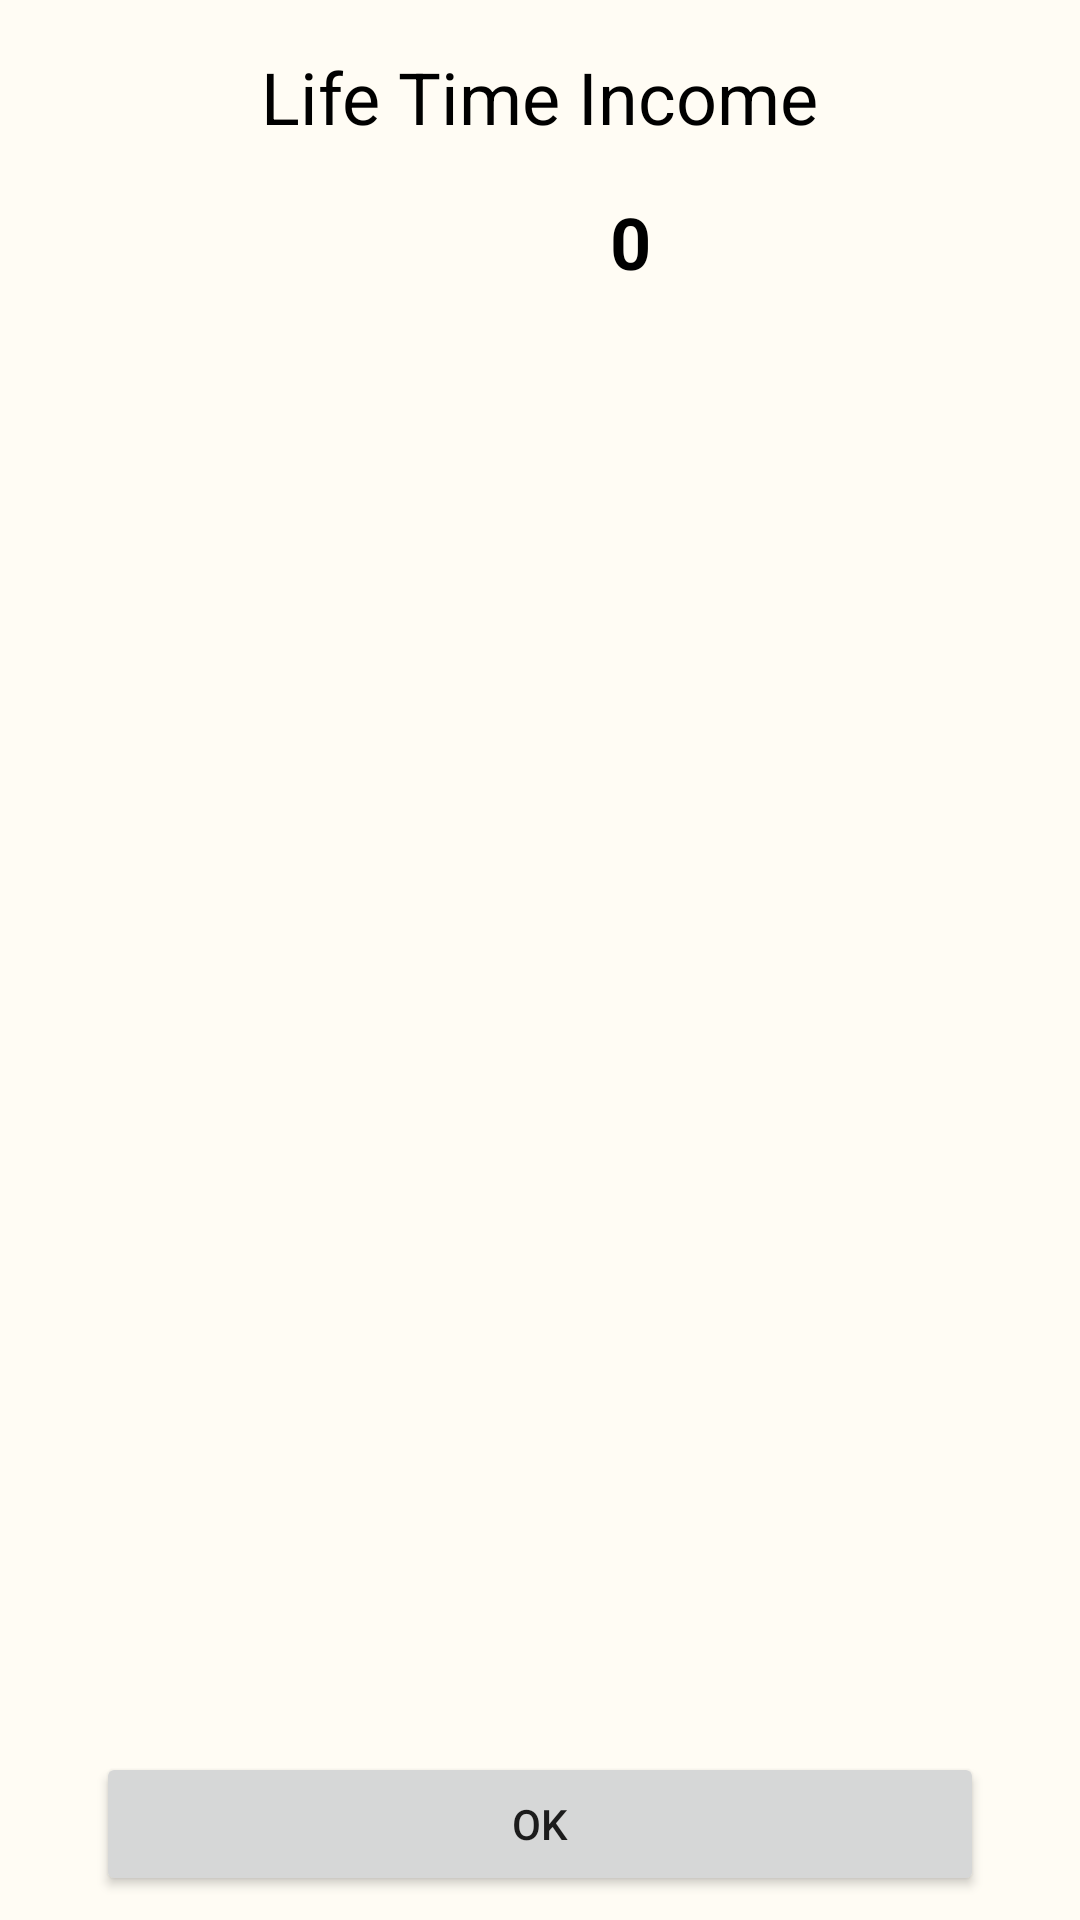

This screen was rendered from an Android layout file. Write that file and the resources it references.
<!-- AndroidManifest.xml: application theme Theme.MoneyWallet -->
<!-- res/layout/activity_income_overview.xml -->
<?xml version="1.0" encoding="utf-8"?>
<androidx.constraintlayout.widget.ConstraintLayout xmlns:android="http://schemas.android.com/apk/res/android"
    xmlns:app="http://schemas.android.com/apk/res-auto"
    xmlns:tools="http://schemas.android.com/tools"
    android:layout_width="match_parent"
    android:layout_height="match_parent"
    android:background="#FFFCF4"
    tools:context=".ExpenseOverviewActivity">

    <TextView
        android:id="@+id/textView3"
        android:layout_width="wrap_content"
        android:layout_height="wrap_content"
        android:layout_marginTop="16dp"
        android:text="Life Time Income"
        android:textColor="@color/black"
        android:textSize="24sp"
        app:layout_constraintEnd_toEndOf="parent"
        app:layout_constraintStart_toStartOf="parent"
        app:layout_constraintTop_toTopOf="parent" />

    <TextView
        android:id="@+id/all_income_txt"
        android:layout_width="wrap_content"
        android:layout_height="wrap_content"
        android:layout_marginTop="16dp"
        android:layout_marginEnd="56dp"
        android:text="0"
        android:textColor="@color/black"
        android:textSize="24sp"
        android:textStyle="bold"
        app:layout_constraintEnd_toEndOf="@+id/textView3"
        app:layout_constraintTop_toBottomOf="@+id/textView3" />

    <ImageView
        android:id="@+id/imageView"
        android:layout_width="wrap_content"
        android:layout_height="0dp"
        app:layout_constraintBottom_toBottomOf="@+id/all_income_txt"
        app:layout_constraintEnd_toStartOf="@+id/all_income_txt"
        app:layout_constraintHorizontal_bias="1.0"
        app:layout_constraintStart_toStartOf="@+id/textView3"
        app:layout_constraintTop_toTopOf="@+id/all_income_txt"
        app:layout_constraintVertical_bias="1.0"
        app:srcCompat="@drawable/ic_money" />

    <androidx.recyclerview.widget.RecyclerView
        android:id="@+id/all_income_list"
        android:layout_width="0dp"
        android:layout_height="0dp"
        android:layout_marginStart="24dp"
        android:layout_marginTop="32dp"
        android:layout_marginEnd="24dp"
        android:layout_marginBottom="8dp"
        app:layout_constraintBottom_toTopOf="@+id/income_ok_btn"
        app:layout_constraintEnd_toEndOf="parent"
        app:layout_constraintStart_toStartOf="parent"
        app:layout_constraintTop_toBottomOf="@+id/all_income_txt"
        tools:listitem="@layout/list_item" />

    <Button
        android:id="@+id/income_ok_btn"
        android:layout_width="0dp"
        android:layout_height="wrap_content"
        android:layout_marginStart="32dp"
        android:layout_marginEnd="32dp"
        android:layout_marginBottom="8dp"
        android:text="OK"
        app:layout_constraintBottom_toBottomOf="parent"
        app:layout_constraintEnd_toEndOf="parent"
        app:layout_constraintStart_toStartOf="parent" />
</androidx.constraintlayout.widget.ConstraintLayout>
<!-- res/layout/list_item.xml (included above) -->
<?xml version="1.0" encoding="utf-8"?>
<androidx.constraintlayout.widget.ConstraintLayout xmlns:android="http://schemas.android.com/apk/res/android"
    xmlns:app="http://schemas.android.com/apk/res-auto"
    android:layout_width="match_parent"
    android:layout_height="wrap_content"
    android:padding="3dp">

    <androidx.cardview.widget.CardView
        android:layout_width="0dp"
        android:layout_height="wrap_content"
        android:layout_marginStart="8dp"
        android:layout_marginEnd="8dp"
        android:layout_marginBottom="5dp"
        app:cardCornerRadius="8dp"
        app:layout_constraintBottom_toBottomOf="parent"
        app:layout_constraintEnd_toEndOf="parent"
        app:layout_constraintStart_toStartOf="parent"
        app:layout_constraintTop_toTopOf="parent">

        <androidx.constraintlayout.widget.ConstraintLayout
            android:layout_width="match_parent"
            android:layout_height="wrap_content">


            <TextView
                android:id="@+id/category_txt"
                android:layout_width="wrap_content"
                android:layout_height="wrap_content"
                android:layout_marginStart="5dp"
                android:layout_marginTop="8dp"
                android:text="Salary"
                android:textColor="@color/black"
                android:textSize="18sp"
                android:textStyle="bold"
                app:layout_constraintStart_toStartOf="parent"
                app:layout_constraintTop_toTopOf="parent" />

            <TextView
                android:id="@+id/amount_percent"
                android:layout_width="wrap_content"
                android:layout_height="wrap_content"
                android:layout_marginStart="8dp"
                android:text="80%"
                android:textSize="16sp"
                app:layout_constraintBottom_toBottomOf="@+id/category_txt"
                app:layout_constraintStart_toEndOf="@+id/category_txt"
                app:layout_constraintTop_toTopOf="@+id/category_txt" />

            <TextView
                android:id="@+id/cat_amount"
                android:layout_width="wrap_content"
                android:layout_height="wrap_content"
                android:layout_marginStart="44dp"
                android:text="45000"
                android:textColor="@color/black"
                android:textSize="16sp"
                app:layout_constraintBottom_toBottomOf="@+id/amount_percent"
                app:layout_constraintEnd_toEndOf="parent"
                app:layout_constraintHorizontal_bias="0.926"
                app:layout_constraintStart_toEndOf="@+id/amount_percent"
                app:layout_constraintTop_toTopOf="@+id/amount_percent"
                app:layout_constraintVertical_bias="1.0" />

            <ProgressBar
                android:id="@+id/cat_progressBar"
                style="@android:style/Widget.ProgressBar.Horizontal"
                android:layout_width="0dp"
                android:layout_height="10dp"
                android:layout_marginTop="8dp"
                android:layout_marginEnd="5dp"
                android:layout_marginBottom="8dp"
                android:progress="80"
                android:progressBackgroundTint="#dddddd"
                android:progressTint="#0091EA"
                app:layout_constraintBottom_toBottomOf="parent"
                app:layout_constraintEnd_toEndOf="parent"
                app:layout_constraintStart_toStartOf="@+id/category_txt"
                app:layout_constraintTop_toBottomOf="@+id/category_txt" />

        </androidx.constraintlayout.widget.ConstraintLayout>
    </androidx.cardview.widget.CardView>
</androidx.constraintlayout.widget.ConstraintLayout>
<!-- resources referenced by this layout -->
<resources>
  <color name="black">#FF000000</color>
  <style name="Theme.MoneyWallet" parent="Theme.MaterialComponents.DayNight.DarkActionBar">
          
          <item name="colorPrimary">@color/purple_500</item>
          <item name="colorPrimaryVariant">@color/purple_700</item>
          <item name="colorOnPrimary">@color/white</item>
          
          <item name="colorSecondary">@color/teal_200</item>
          <item name="colorSecondaryVariant">@color/teal_700</item>
          <item name="colorOnSecondary">@color/black</item>
          
          <item name="android:statusBarColor" tools:targetApi="l">?attr/colorPrimaryVariant</item>
          
      </style>
  <color name="purple_500">#0091EA</color>
  <color name="purple_700">#005F9A</color>
  <color name="white">#FFFFFFFF</color>
  <color name="teal_200">#FF03DAC5</color>
  <color name="teal_700">#FF018786</color>
</resources>
